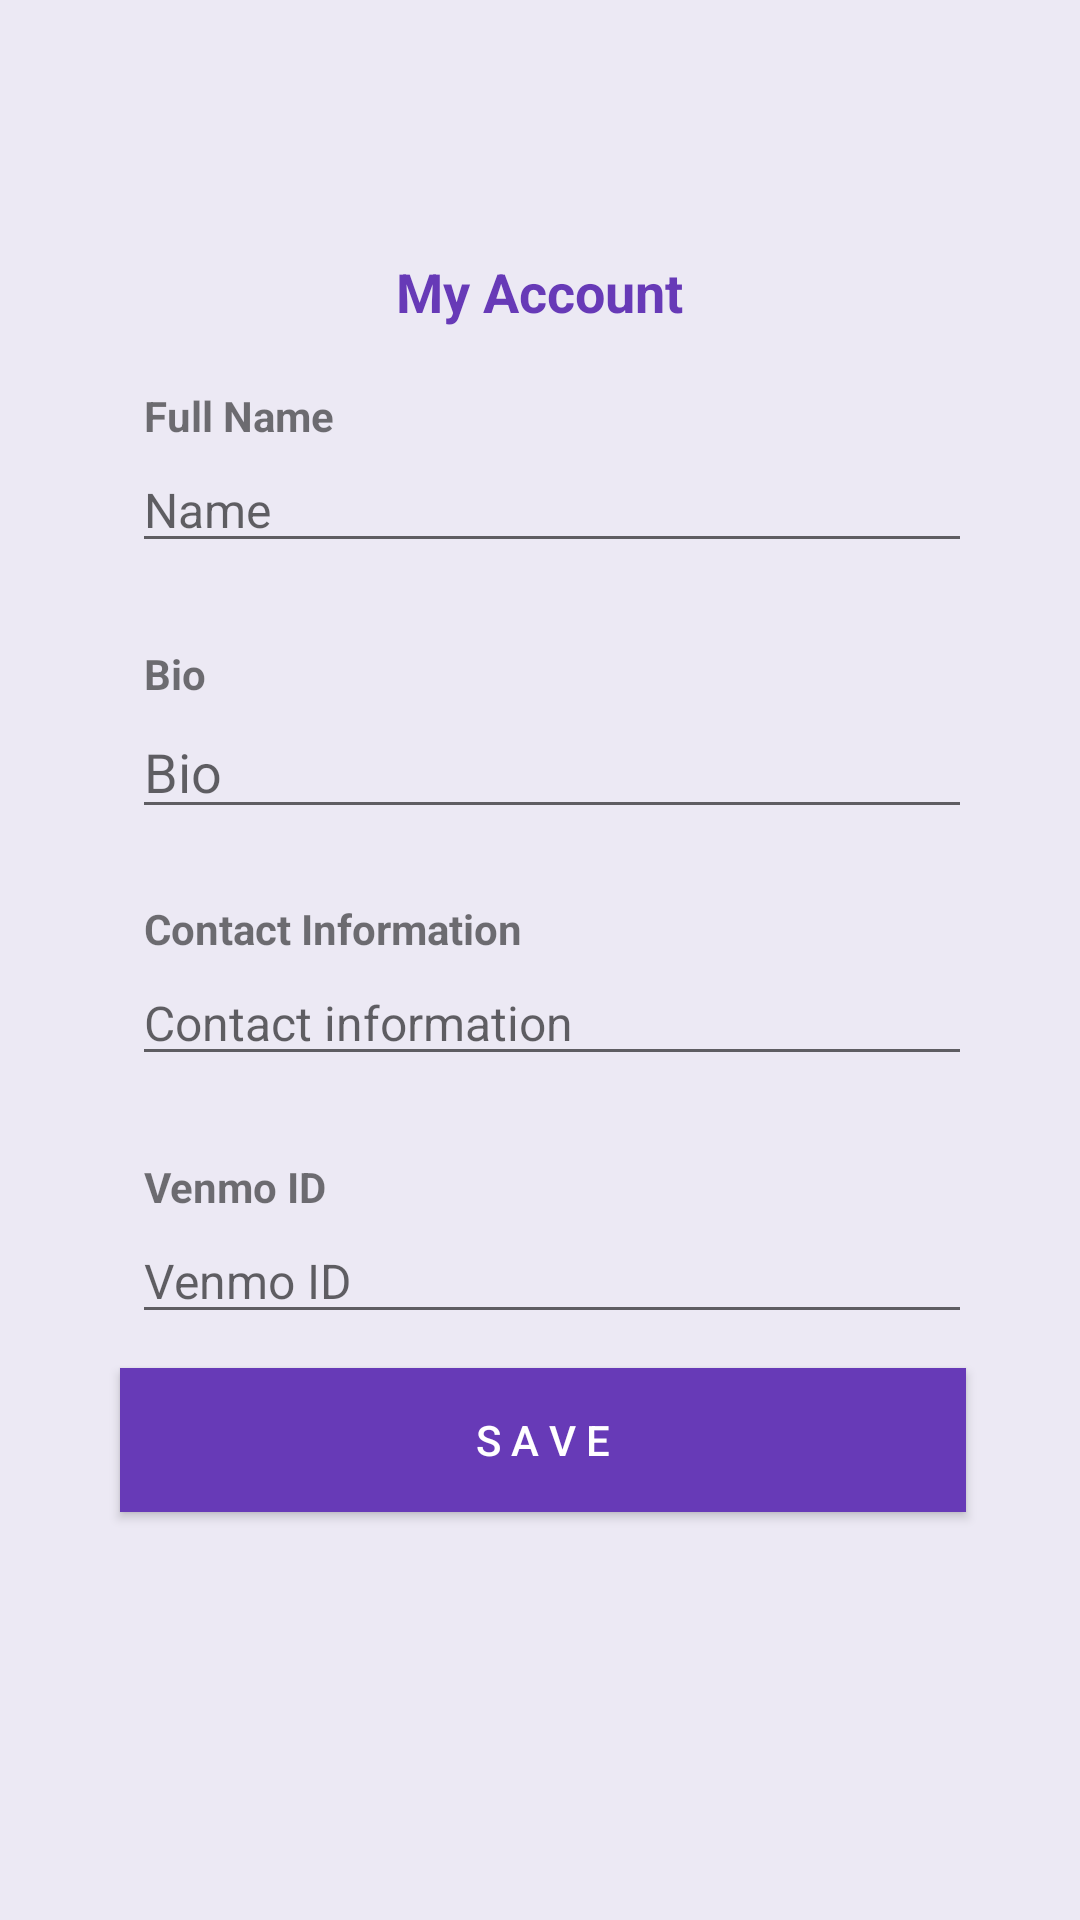

Write the Android layout XML for this screen, with the resource values it uses.
<!-- AndroidManifest.xml: application theme AppTheme -->
<!-- res/layout/fragment_profile.xml -->
<?xml version="1.0" encoding="utf-8"?>
<RelativeLayout xmlns:android="http://schemas.android.com/apk/res/android"
    xmlns:app="http://schemas.android.com/apk/res-auto"
    android:layout_width="match_parent" android:layout_height="match_parent"
    android:background="@color/colorlighter">


    <EditText
        android:id="@+id/editText2"
        android:layout_width="match_parent"
        android:layout_height="wrap_content"
        android:layout_alignParentStart="true"
        android:layout_alignParentLeft="true"
        android:layout_alignParentTop="true"
        android:layout_alignParentEnd="true"
        android:layout_alignParentRight="true"
        android:layout_centerHorizontal="true"
        android:layout_marginStart="44dp"
        android:layout_marginLeft="44dp"
        android:layout_marginTop="235dp"
        android:layout_marginEnd="36dp"
        android:layout_marginRight="36dp"
        android:layout_marginBottom="42dp"
        android:ems="10"
        android:hint="Bio"
        android:inputType="textShortMessage" />

    <EditText
        android:id="@+id/editText4"
        android:layout_width="match_parent"
        android:layout_height="wrap_content"
        android:layout_alignParentStart="true"
        android:layout_alignParentLeft="true"
        android:layout_alignParentTop="true"
        android:layout_alignParentEnd="true"
        android:layout_alignParentRight="true"
        android:layout_centerHorizontal="true"
        android:layout_marginStart="44dp"
        android:layout_marginLeft="44dp"
        android:layout_marginTop="406dp"
        android:textSize="16dp"
        android:layout_marginEnd="36dp"
        android:layout_marginRight="36dp"
        android:layout_marginBottom="42dp"
        android:ems="10"
        android:hint="Venmo ID"
        android:inputType="text" />

    <TextView
        android:layout_width="wrap_content"
        android:layout_height="wrap_content"
        android:layout_alignParentTop="true"
        android:layout_centerInParent="true"
        android:layout_marginTop="85dp"
        android:text="My Account"
        android:textColor="@color/colorPrimary"
        android:textSize="18sp"
        android:textStyle="bold" />

    <TextView
        android:id="@+id/textView"
        android:layout_width="wrap_content"
        android:layout_height="wrap_content"
        android:layout_alignParentStart="true"
        android:layout_alignParentLeft="true"
        android:layout_alignParentTop="true"
        android:layout_marginStart="48dp"
        android:layout_marginLeft="48dp"
        android:layout_marginTop="129dp"
        android:text="Full Name"
        android:textStyle="bold" />

    <EditText
        android:id="@+id/editText"
        android:layout_width="318dp"
        android:layout_height="wrap_content"
        android:layout_alignParentStart="true"
        android:layout_alignParentLeft="true"
        android:layout_alignParentTop="true"
        android:layout_alignParentEnd="true"
        android:layout_alignParentRight="true"
        android:layout_centerHorizontal="true"
        android:layout_marginStart="44dp"
        android:layout_marginLeft="44dp"
        android:layout_marginTop="149dp"
        android:layout_marginEnd="36dp"
        android:layout_marginRight="36dp"
        android:layout_marginBottom="42dp"
        android:textSize="16dp"
        android:ems="10"
        android:hint="Name"
        android:inputType="textPersonName" />

    <TextView
        android:id="@+id/textView2"
        android:layout_width="wrap_content"
        android:layout_height="wrap_content"
        android:layout_alignParentStart="true"
        android:layout_alignParentLeft="true"
        android:layout_alignParentTop="true"
        android:layout_marginStart="48dp"
        android:layout_marginLeft="48dp"
        android:layout_marginTop="215dp"
        android:text="Bio"
        android:textStyle="bold" />

    <TextView
        android:id="@+id/textView3"
        android:layout_width="wrap_content"
        android:layout_height="wrap_content"
        android:layout_alignParentStart="true"
        android:layout_alignParentLeft="true"
        android:layout_alignParentTop="true"
        android:layout_marginStart="48dp"
        android:layout_marginLeft="48dp"
        android:layout_marginTop="300dp"
        android:text="Contact Information"
        android:textStyle="bold" />

    <EditText
        android:id="@+id/editText3"
        android:layout_width="match_parent"
        android:layout_height="wrap_content"
        android:layout_alignParentStart="true"
        android:layout_alignParentLeft="true"
        android:layout_alignParentTop="true"
        android:layout_alignParentEnd="true"
        android:layout_alignParentRight="true"
        android:layout_marginStart="44dp"
        android:layout_marginLeft="44dp"
        android:layout_marginTop="320dp"
        android:layout_marginEnd="36dp"
        android:layout_marginRight="36dp"
        android:layout_marginBottom="42dp"
        android:textSize="16dp"
        android:ems="10"
        android:hint="Contact information"
        android:inputType="number" />

    <TextView
        android:id="@+id/textView4"
        android:layout_width="wrap_content"
        android:layout_height="wrap_content"
        android:layout_alignParentStart="true"
        android:layout_alignParentLeft="true"
        android:layout_alignParentTop="true"
        android:layout_marginStart="48dp"
        android:layout_marginLeft="48dp"
        android:layout_marginTop="386dp"
        android:text="Venmo ID"
        android:textStyle="bold" />

    <Button
        android:id="@+id/button"
        android:layout_width="match_parent"
        android:layout_height="wrap_content"
        android:layout_alignParentEnd="true"
        android:layout_alignParentRight="true"
        android:layout_alignParentBottom="true"
        android:layout_centerHorizontal="true"
        android:layout_marginStart="40dp"
        android:layout_marginLeft="40dp"
        android:layout_marginEnd="38dp"
        android:layout_marginRight="38dp"
        android:layout_marginBottom="136dp"
        android:background="@color/colorPrimary"
        android:text="S a v e"
        android:textColor="@android:color/white"
        android:textSize="14sp" />



</RelativeLayout>
<!-- resources referenced by this layout -->
<resources>
  <color name="colorPrimary">#673AB7</color>
  <color name="colorlighter">#8DE3DCF0</color>
  <style name="AppTheme" parent="Theme.AppCompat.Light.NoActionBar">
          
          <item name="colorPrimary">@color/colorPrimary</item>
          <item name="colorPrimaryDark">@color/colorPrimaryDark</item>
          <item name="colorAccent">@color/colorAccent</item>
      </style>
  <color name="colorPrimaryDark">#673AB7</color>
  <color name="colorAccent">#A582E4</color>
</resources>
